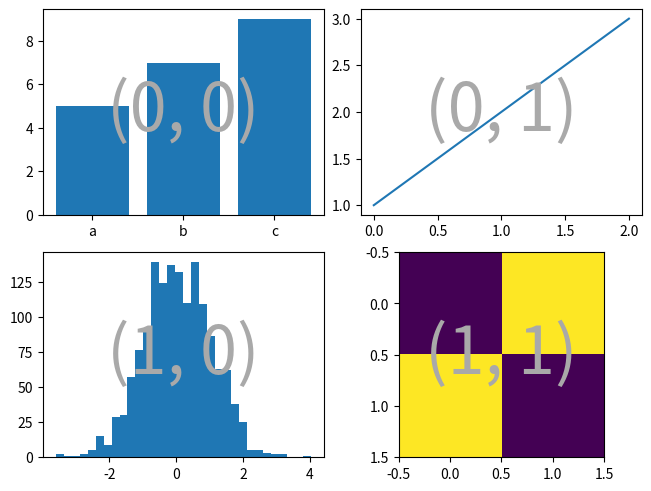
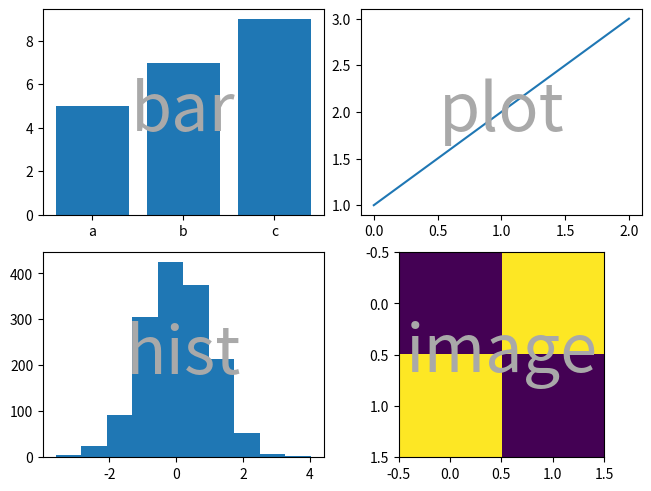

These figures' Python source, in order:
"""
=======================================
Complex and semantic figure composition
=======================================

.. warning::

   This tutorial documents experimental / provisional API.
   We are releasing this in v3.3 to get user feedback.  We may
   make breaking changes in future versions with no warning.


Laying out Axes in a Figure in a non uniform grid can be both tedious
and verbose.  For dense, even grids we have `.Figure.subplots` but for
more complex layouts, such as Axes that span multiple columns / rows
of the layout or leave some areas of the Figure blank, you can use
`.gridspec.GridSpec` (see :doc:`/tutorials/intermediate/gridspec`) or
manually place your axes.  `.Figure.subplot_mosaic` aims to provide an
interface to visually lay out your axes (as either ASCII art or nested
lists) to streamline this process.

This interface naturally supports naming your axes.
`.Figure.subplot_mosaic` returns a dictionary keyed on the
labels used to lay out the Figure.  By returning data structures with
names, it is easier to write plotting code that is independent of the
Figure layout.


This is inspired by a `proposed MEP
<https://github.com/matplotlib/matplotlib/pull/4384>`__ and the
`patchwork <https://github.com/thomasp85/patchwork>`__ library for R.
While we do not implement the operator overloading style, we do
provide a Pythonic API for specifying (nested) Axes layouts.

"""
import matplotlib.pyplot as plt
import numpy as np


# Helper function used for visualization in the following examples
def identify_axes(ax_dict, fontsize=48):
    """
    Helper to identify the Axes in the examples below.

    Draws the label in a large font in the center of the Axes.

    Parameters
    ----------
    ax_dict : Dict[str, Axes]
        Mapping between the title / label and the Axes.

    fontsize : int, optional
        How big the label should be
    """
    kw = dict(ha="center", va="center", fontsize=fontsize, color="darkgrey")
    for k, ax in ax_dict.items():
        ax.text(0.5, 0.5, k, transform=ax.transAxes, **kw)


###############################################################################
# If we want a 2x2 grid we can use `.Figure.subplots` which returns a 2D array
# of `.axes.Axes` which we can index into to do our plotting.
np.random.seed(19680801)
hist_data = np.random.randn(1_500)


fig = plt.figure(constrained_layout=True)
ax_array = fig.subplots(2, 2, squeeze=False)

ax_array[0, 0].bar(['a', 'b', 'c'], [5, 7, 9])
ax_array[0, 1].plot([1, 2, 3])
ax_array[1, 0].hist(hist_data, bins='auto')
ax_array[1, 1].imshow([[1, 2], [2, 1]])

identify_axes(
    {(j, k): a for j, r in enumerate(ax_array) for k, a in enumerate(r)}
)
plt.savefig("./mosaic01.png")

###############################################################################
# Using `.Figure.subplot_mosaic` we can produce the same layout but give the
# axes semantic names

fig = plt.figure(constrained_layout=True)
ax_dict = fig.subplot_mosaic(
    [['bar', 'plot'],
     ['hist', 'image']])
ax_dict['bar'].bar(['a', 'b', 'c'], [5, 7, 9])
ax_dict['plot'].plot([1, 2, 3])
ax_dict['hist'].hist(hist_data)
ax_dict['image'].imshow([[1, 2], [2, 1]])
identify_axes(ax_dict)
plt.savefig("./mosaic02.png")

###############################################################################
# A key difference between `.Figure.subplots` and
# `.Figure.subplot_mosaic` is the return value. While the former
# returns an array for index access, the latter returns a dictionary
# mapping the labels to the `.axes.Axes` instances created

print(ax_dict)


###############################################################################
# String short-hand
# =================
#
# By restricting our axes labels to single characters we can use Using we can
# "draw" the Axes we want as "ASCII art".  The following


layout = """
    AB
    CD
    """

###############################################################################
# will give us 4 Axes laid out in a 2x2 grid and generates the same
# figure layout as above (but now labeled with ``{"A", "B", "C",
# "D"}`` rather than ``{"bar", "plot", "hist", "image"}``).

fig = plt.figure(constrained_layout=True)
ax_dict = fig.subplot_mosaic(layout)
identify_axes(ax_dict)
plt.savefig("./mosaic03.png")


###############################################################################
# Something we can do with `.Figure.subplot_mosaic` that you can not
# do with `.Figure.subplots` is specify that an Axes should span
# several rows or columns.
#
# If we want to re-arrange our four Axes to have C be a horizontal
# span on the bottom and D be a vertical span on the right we would do

axd = plt.figure(constrained_layout=True).subplot_mosaic(
    """
    ABD
    CCD
    """
)
identify_axes(axd)
plt.savefig("./mosaic04.png")

###############################################################################
# If we do not want to fill in all the spaces in the Figure with Axes,
# we can specify some spaces in the grid to be blank


axd = plt.figure(constrained_layout=True).subplot_mosaic(
    """
    A.C
    BBB
    .D.
    """
)
identify_axes(axd)
plt.savefig("./mosaic05.png")


###############################################################################
# If we prefer to use another character (rather than a period ``"."``)
# to mark the empty space, we can use *empty_sentinel* to specify the
# character to use.

axd = plt.figure(constrained_layout=True).subplot_mosaic(
    """
    aX
    Xb
    """,
    empty_sentinel="X",
)
identify_axes(axd)
plt.savefig("./mosaic06.png")


###############################################################################
#
# Internally there is no meaning attached to the letters we use, any
# Unicode code point is valid!

axd = plt.figure(constrained_layout=True).subplot_mosaic(
    """αб
       ℝ☢"""
)
identify_axes(axd)
plt.savefig("./mosaic07.png")

###############################################################################
# It is not recommended to use white space as either a label or an
# empty sentinel with the string shorthand because it may be stripped
# while processing the input.
#
# Controlling layout and subplot creation
# =======================================
#
# This feature is built on top of `.gridspec` and you can pass the
# keyword arguments through to the underlying `.gridspec.GridSpec`
# (the same as `.Figure.subplots`).
#
# In this case we want to use the input to specify the arrangement,
# but set the relative widths of the rows / columns via *gridspec_kw*.


axd = plt.figure(constrained_layout=True).subplot_mosaic(
    """
    .a.
    bAc
    .d.
    """,
    gridspec_kw={
        # set the height ratios between the rows
        "height_ratios": [1, 3.5, 1],
        # set the width ratios between the columns
        "width_ratios": [1, 3.5, 1],
    },
)
identify_axes(axd)
plt.savefig("./mosaic08.png")

###############################################################################
# Or use the {*left*, *right*, *bottom*, *top*} keyword arguments to
# position the overall layout to put multiple versions of the same
# layout in a figure

layout = """AA
            BC"""
fig = plt.figure()
axd = fig.subplot_mosaic(
    layout,
    gridspec_kw={
        "bottom": 0.25,
        "top": 0.95,
        "left": 0.1,
        "right": 0.5,
        "wspace": 0.5,
        "hspace": 0.5,
    },
)
identify_axes(axd)

axd = fig.subplot_mosaic(
    layout,
    gridspec_kw={
        "bottom": 0.05,
        "top": 0.75,
        "left": 0.6,
        "right": 0.95,
        "wspace": 0.5,
        "hspace": 0.5,
    },
)
identify_axes(axd)
plt.savefig("./mosaic09.png")


###############################################################################
# We can also pass through arguments used to create the subplots
# (again, the same as `.Figure.subplots`).


axd = plt.figure(constrained_layout=True).subplot_mosaic(
    "AB", subplot_kw={"projection": "polar"}
)
identify_axes(axd)
plt.savefig("./mosaic10.png")


###############################################################################
# Nested List input
# =================
#
# Everything we can do with the string short-hand we can also do when
# passing in a list (internally we convert the string shorthand to a nested
# list), for example using spans, blanks, and *gridspec_kw*:

axd = plt.figure(constrained_layout=True).subplot_mosaic(
    [["main", "zoom"],
     ["main", "BLANK"]
     ],
    empty_sentinel="BLANK",
    gridspec_kw={"width_ratios": [2, 1]}
)
identify_axes(axd)
plt.savefig("./mosaic11.png")


###############################################################################
# In addition, using the list input we can specify nested layouts.  Any element
# of the inner list can be another set of nested lists:

inner = [
    ["inner A"],
    ["inner B"],
]

outer_nested_layout = [
    ["main", inner],
    ["bottom", "bottom"],
]
axd = plt.figure(constrained_layout=True).subplot_mosaic(
    outer_nested_layout, empty_sentinel=None
)
identify_axes(axd, fontsize=36)
plt.savefig("./mosaic12.png")


###############################################################################
# We can also pass in a 2D NumPy array to do things like
layout = np.zeros((4, 4), dtype=int)
for j in range(4):
    layout[j, j] = j + 1
axd = plt.figure(constrained_layout=True).subplot_mosaic(
    layout, empty_sentinel=0
)
identify_axes(axd)
plt.savefig("./mosaic13.png")
